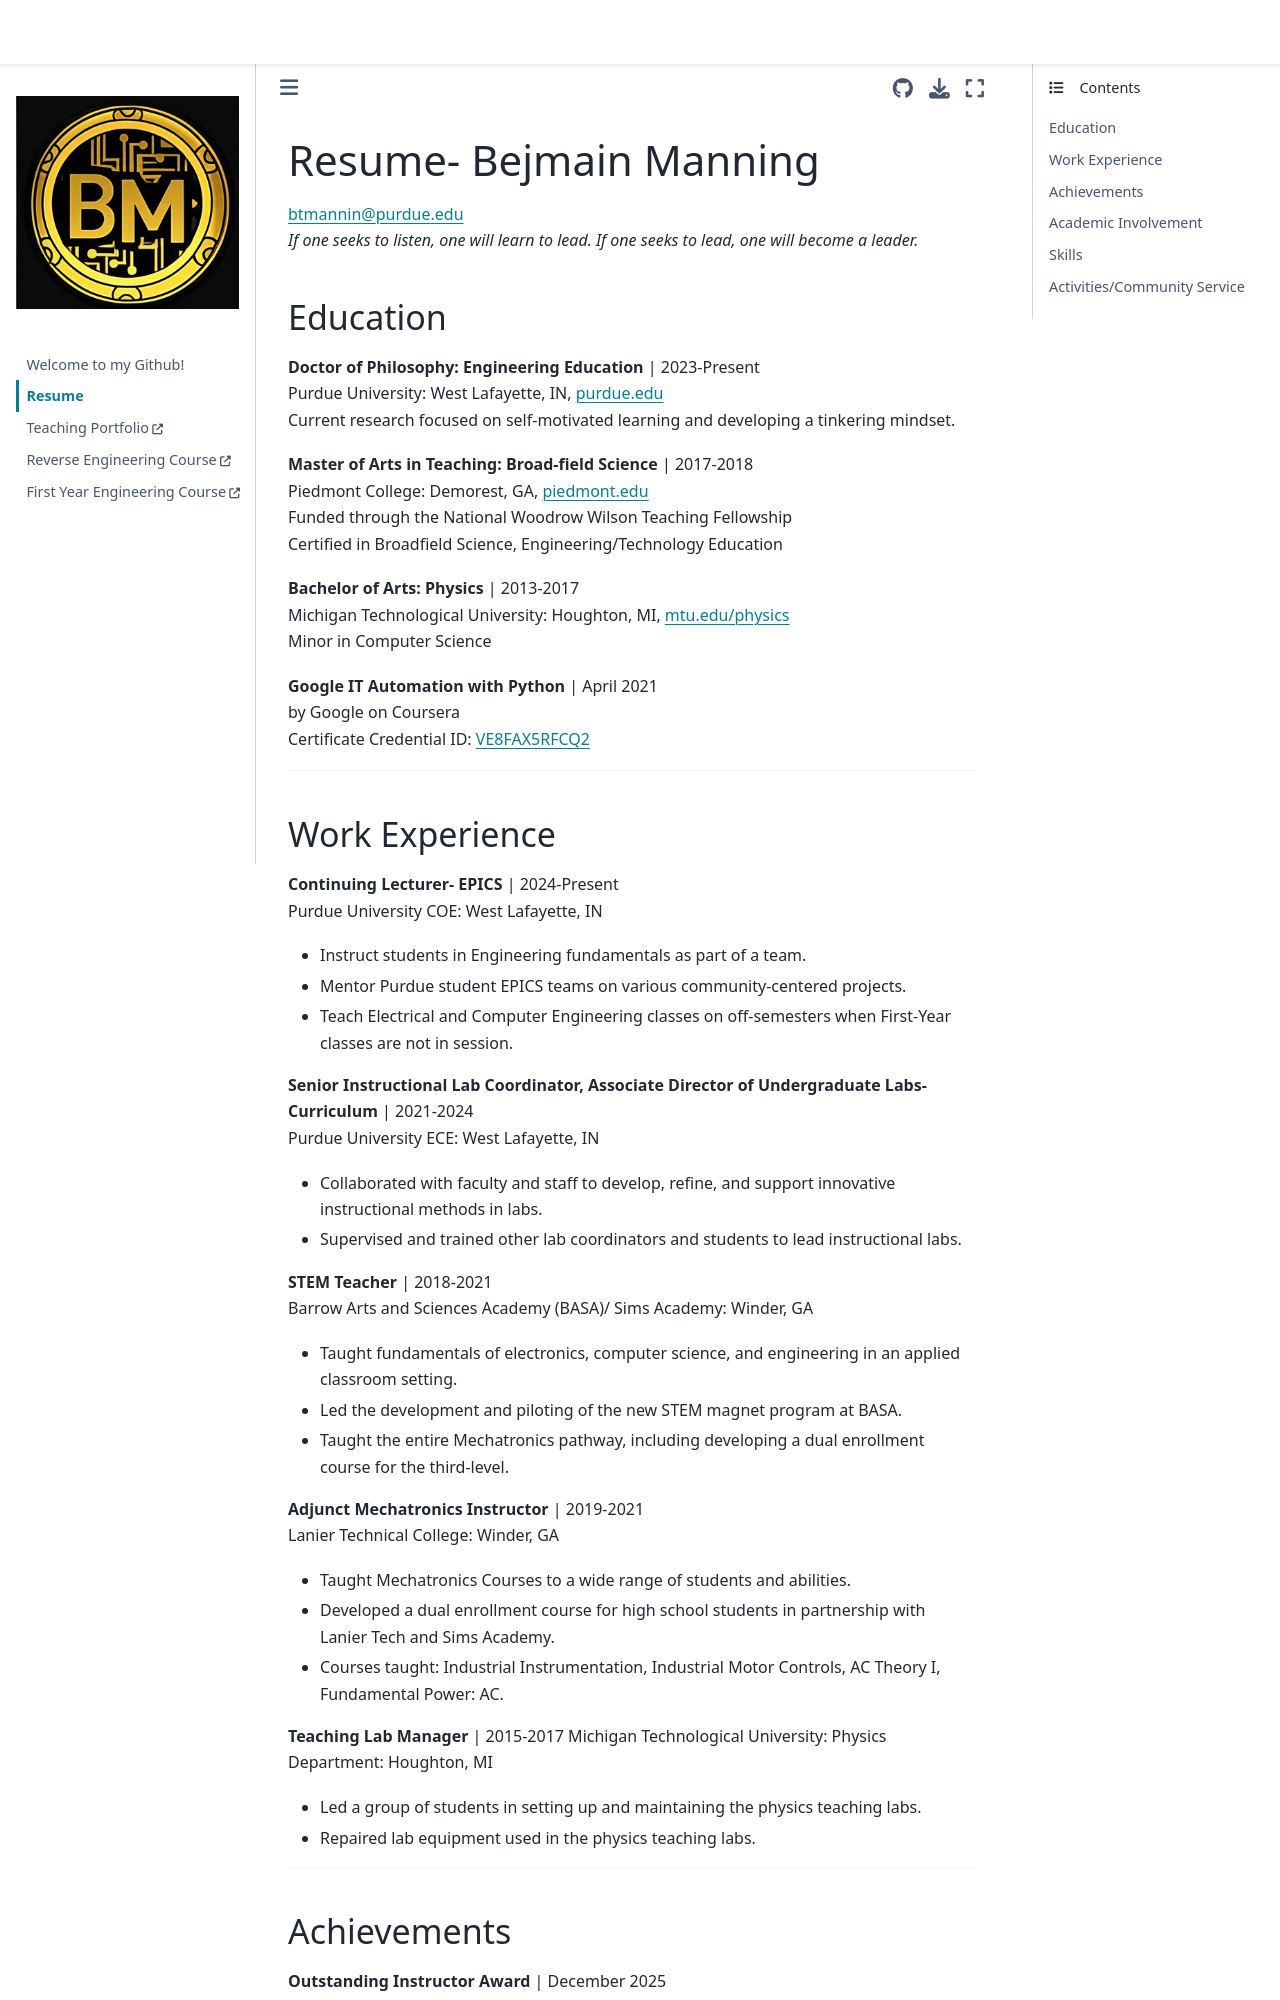

repository: btmannin5132/btmannin5132.github.io · page: resume.html · generator: jekyll

---
layout: page
title: Resume
---
# Resume- Bejmain Manning

btmannin@purdue.edu\
*If one seeks to listen, one will learn to lead. If one seeks to lead, one will become a leader.*

## Education
**Doctor of Philosophy: Engineering Education** | 2023-Present\
Purdue University: West Lafayette, IN, purdue.edu\
Current research focused on self-motivated learning and developing a tinkering mindset.

**Master of Arts in Teaching: Broad-field Science** | 2017-2018\
Piedmont College: Demorest, GA, piedmont.edu\
Funded through the National Woodrow Wilson Teaching Fellowship\
Certified in Broadfield Science, Engineering/Technology Education

**Bachelor of Arts: Physics** | 2013-2017\
Michigan Technological University: Houghton, MI, mtu.edu/physics\
Minor in Computer Science

**Google IT Automation with Python** | April 2021\
by Google on Coursera\
Certificate Credential ID: [VE8FAX5RFCQ2](https://www.coursera.org/account/accomplishments/specialization/certificate/VE8FAX5RFCQ2)

-----

## Work Experience
**Continuing Lecturer- EPICS** | 2024-Present\
Purdue University COE: West Lafayette, IN
  * Instruct students in Engineering fundamentals as part of a team.
  * Mentor Purdue student EPICS teams on various community-centered projects.
  * Teach Electrical and Computer Engineering classes on off-semesters when First-Year classes are not in session.

**Senior Instructional Lab Coordinator, Associate Director of Undergraduate Labs- Curriculum** | 2021-2024\
Purdue University ECE: West Lafayette, IN
  * Collaborated with faculty and staff to develop, refine, and support innovative instructional methods in labs.
  * Supervised and trained other lab coordinators and students to lead instructional labs.

**STEM Teacher** | 2018-2021\
Barrow Arts and Sciences Academy (BASA)/ Sims Academy: Winder, GA
  * Taught fundamentals of electronics, computer science, and engineering in an applied classroom setting.
  * Led the development and piloting of the new STEM magnet program at BASA.
  * Taught the entire Mechatronics pathway, including developing a dual enrollment course for the third-level.

**Adjunct Mechatronics Instructor** | 2019-2021\
Lanier Technical College: Winder, GA
  * Taught Mechatronics Courses to a wide range of students and abilities.
  * Developed a dual enrollment course for high school students in partnership with Lanier Tech and Sims Academy.
  * Courses taught: Industrial Instrumentation, Industrial Motor Controls, AC Theory I, Fundamental Power: AC.

**Teaching Lab Manager** | 2015-2017
Michigan Technological University: Physics Department: Houghton, MI
  * Led a group of students in setting up and maintaining the physics teaching labs.
  * Repaired lab equipment used in the physics teaching labs.

-----
